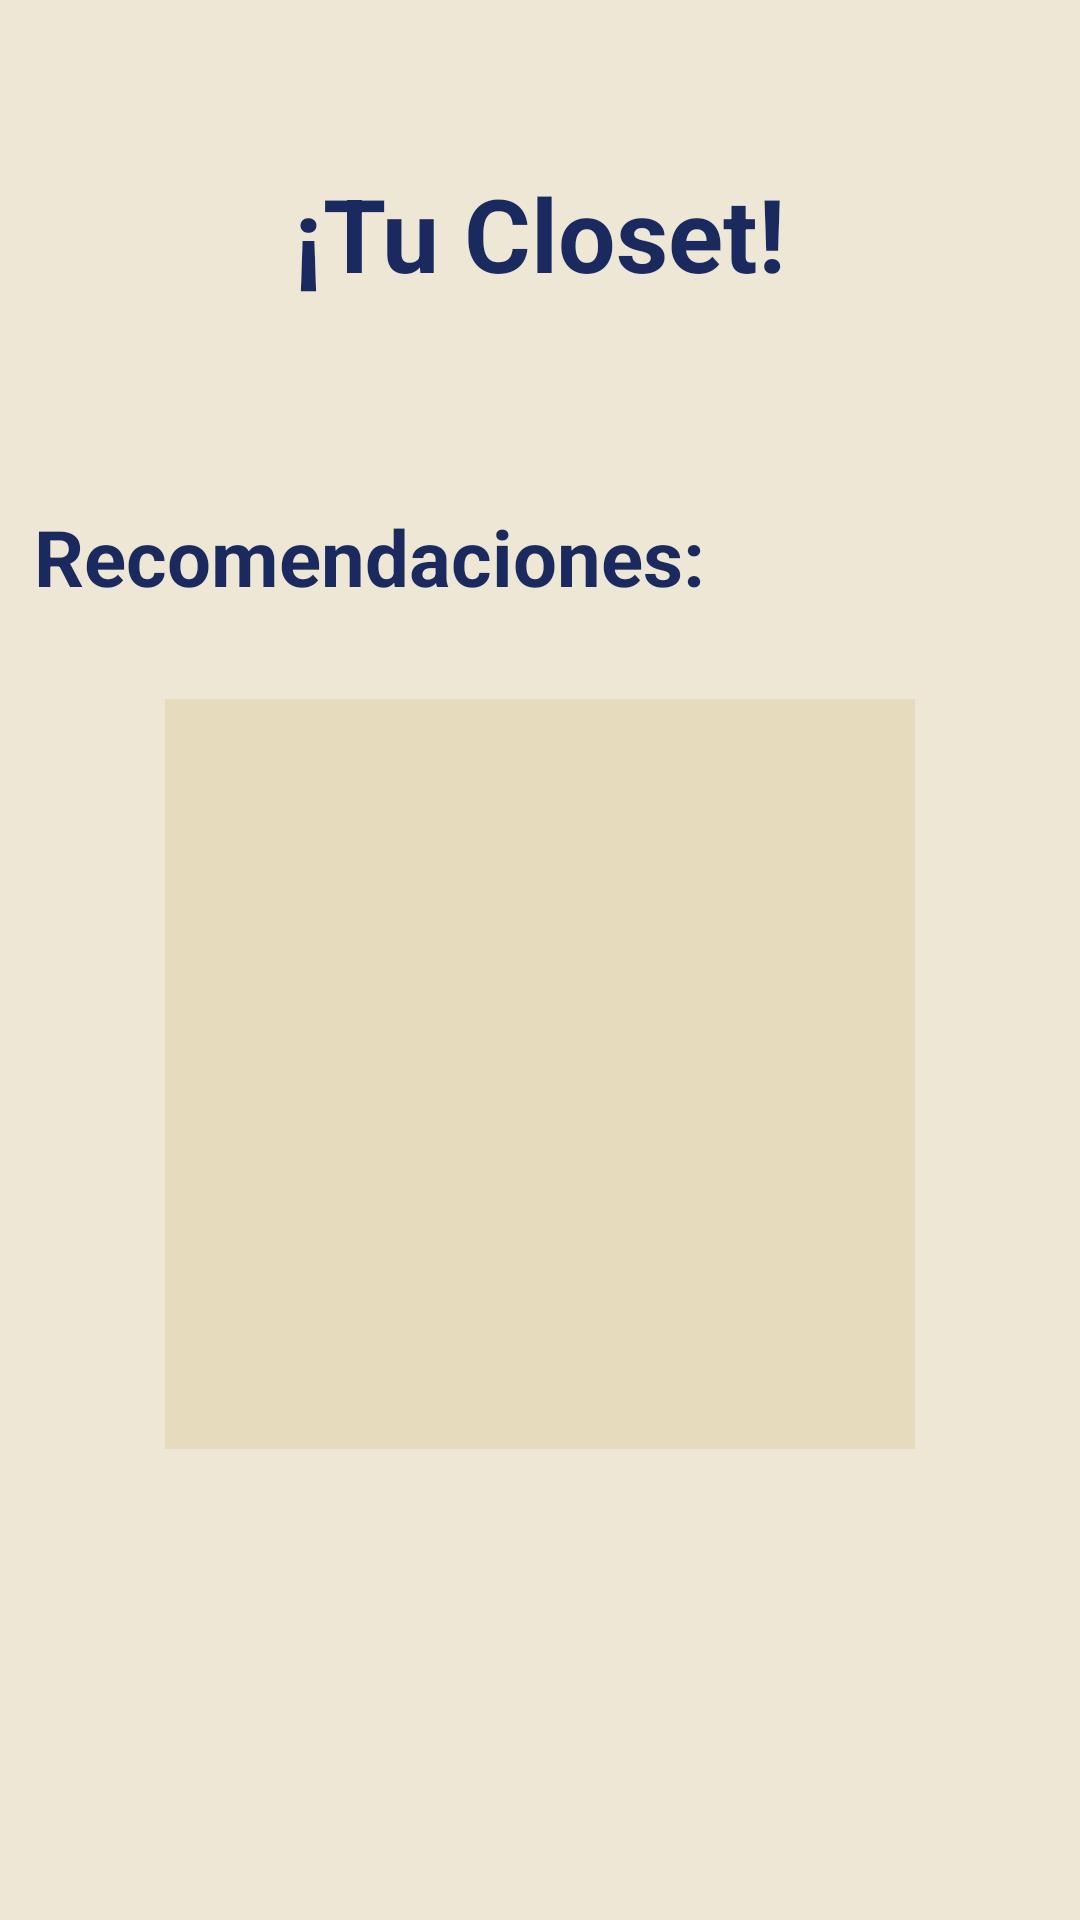

Here is an Android app screen rendered from its layout file. Give the layout XML and the strings, colors and styles it references.
<!-- AndroidManifest.xml: application theme Theme.OutfitIA -->
<!-- res/layout/activity_closet.xml -->
<?xml version="1.0" encoding="utf-8"?>
<androidx.constraintlayout.widget.ConstraintLayout xmlns:android="http://schemas.android.com/apk/res/android"
    xmlns:app="http://schemas.android.com/apk/res-auto"
    xmlns:tools="http://schemas.android.com/tools"
    android:id="@+id/main"
    android:layout_width="match_parent"
    android:layout_height="match_parent"
    tools:context=".Closet"
    android:background="@color/fondo"
    android:orientation="vertical"
    >


    <ImageView
        android:id="@+id/apartadoRecomendacion"
        android:layout_width="250dp"
        android:layout_height="250dp"
        android:layout_marginTop="30dp"
        android:background="@color/fondo"
        app:layout_constraintEnd_toEndOf="parent"
        app:layout_constraintStart_toStartOf="parent"
        app:layout_constraintTop_toBottomOf="@id/txtRecomendaciones" />

    <TextView
        android:id="@+id/tituloCloset"
        android:layout_width="wrap_content"
        android:layout_height="wrap_content"
        android:layout_marginTop="55dp"
        android:text="¡Tu Closet!"
        android:textColor="@color/letra"
        android:textSize="34sp"
        android:textStyle="bold"
        app:layout_constraintEnd_toEndOf="parent"
        app:layout_constraintStart_toStartOf="parent"
        app:layout_constraintTop_toTopOf="parent" />

    <TextView
        android:id="@+id/txtRecomendaciones"
        android:layout_width="wrap_content"
        android:layout_height="wrap_content"
        android:layout_marginTop="168dp"
        android:text="Recomendaciones: "
        android:textColor="@color/letra"
        android:textSize="26sp"
        android:textStyle="bold"
        app:layout_constraintEnd_toEndOf="parent"
        app:layout_constraintHorizontal_bias="0.087"
        app:layout_constraintStart_toStartOf="parent"
        app:layout_constraintTop_toTopOf="parent" />
</androidx.constraintlayout.widget.ConstraintLayout>
<!-- resources referenced by this layout -->
<resources>
  <color name="fondo">#5ED9C796</color>
  <color name="letra">#1A2A5F</color>
  <style name="Theme.OutfitIA" parent="android:Theme.Material.Light.NoActionBar" />
</resources>
